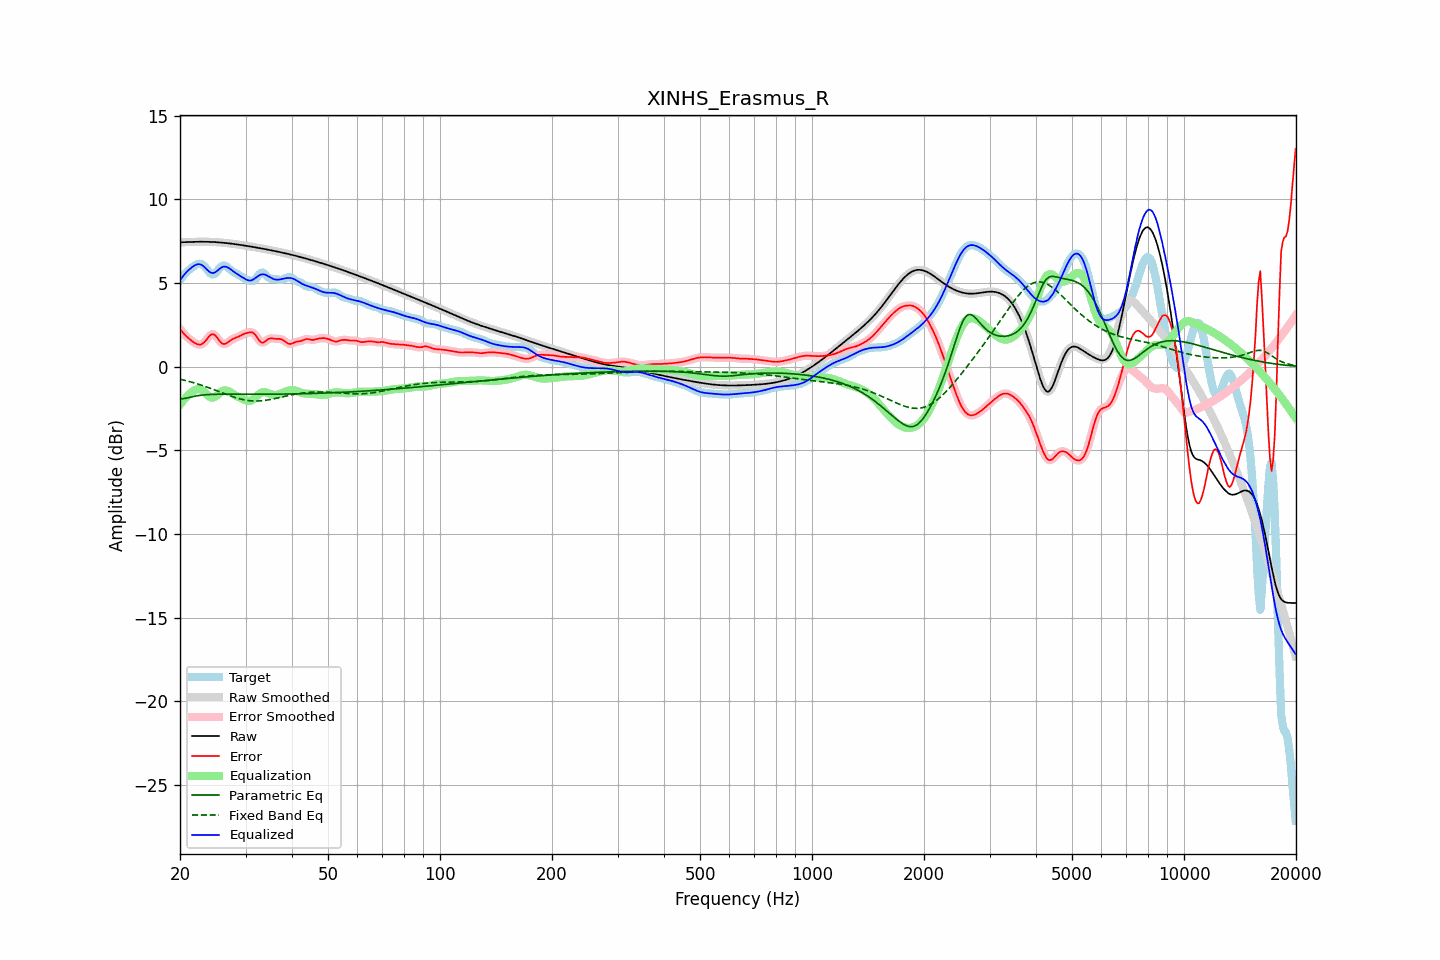

The table this chart was drawn from, first rows:
frequency, raw, error, smoothed, error_smoothed, equalization, parametric_eq, fixed_band_eq, equalized_raw, equalized_smoothed, target
20.00, 7.43, 2.26, 7.43, 2.26, -2.27, -1.92, -0.75, 5.16, 5.16, 5.17
20.20, 7.43, 2.13, 7.43, 2.13, -2.14, -1.92, -0.77, 5.29, 5.29, 5.30
20.40, 7.44, 2.02, 7.44, 2.01, -2.01, -1.91, -0.79, 5.42, 5.42, 5.42
20.61, 7.44, 1.90, 7.44, 1.91, -1.90, -1.90, -0.82, 5.54, 5.54, 5.54
20.81, 7.44, 1.81, 7.44, 1.81, -1.80, -1.88, -0.84, 5.65, 5.65, 5.64
21.02, 7.45, 1.72, 7.45, 1.72, -1.70, -1.86, -0.87, 5.74, 5.74, 5.73
21.23, 7.45, 1.64, 7.45, 1.64, -1.62, -1.84, -0.89, 5.83, 5.83, 5.81
21.44, 7.45, 1.56, 7.45, 1.56, -1.55, -1.81, -0.92, 5.90, 5.90, 5.89
21.66, 7.46, 1.49, 7.46, 1.49, -1.48, -1.79, -0.95, 5.98, 5.98, 5.96
21.87, 7.46, 1.43, 7.46, 1.43, -1.42, -1.77, -0.98, 6.04, 6.04, 6.03
22.09, 7.46, 1.37, 7.46, 1.37, -1.37, -1.75, -1.00, 6.09, 6.09, 6.09
22.31, 7.46, 1.33, 7.46, 1.33, -1.34, -1.73, -1.03, 6.12, 6.12, 6.13
22.54, 7.46, 1.32, 7.46, 1.32, -1.34, -1.72, -1.06, 6.12, 6.12, 6.15
22.76, 7.46, 1.32, 7.46, 1.33, -1.37, -1.71, -1.10, 6.10, 6.10, 6.14
22.99, 7.46, 1.37, 7.46, 1.37, -1.42, -1.69, -1.13, 6.05, 6.05, 6.09
23.22, 7.46, 1.45, 7.46, 1.45, -1.50, -1.69, -1.16, 5.97, 5.97, 6.01
23.45, 7.46, 1.55, 7.46, 1.56, -1.59, -1.68, -1.19, 5.87, 5.87, 5.91
23.69, 7.46, 1.68, 7.46, 1.68, -1.68, -1.67, -1.23, 5.78, 5.78, 5.78
23.92, 7.46, 1.80, 7.46, 1.80, -1.77, -1.66, -1.26, 5.69, 5.69, 5.66
24.16, 7.45, 1.90, 7.45, 1.89, -1.83, -1.66, -1.30, 5.63, 5.63, 5.56
24.40, 7.45, 1.94, 7.45, 1.93, -1.85, -1.66, -1.33, 5.60, 5.60, 5.51
24.65, 7.45, 1.92, 7.45, 1.92, -1.84, -1.65, -1.37, 5.60, 5.60, 5.52
24.89, 7.44, 1.86, 7.44, 1.85, -1.79, -1.65, -1.41, 5.65, 5.65, 5.58
25.14, 7.43, 1.74, 7.43, 1.74, -1.72, -1.65, -1.44, 5.71, 5.71, 5.69
25.39, 7.43, 1.61, 7.43, 1.62, -1.63, -1.65, -1.48, 5.79, 5.79, 5.81
25.65, 7.42, 1.49, 7.42, 1.49, -1.55, -1.64, -1.52, 5.87, 5.87, 5.93
25.91, 7.41, 1.40, 7.41, 1.41, -1.48, -1.64, -1.55, 5.93, 5.93, 6.01
26.16, 7.40, 1.36, 7.40, 1.36, -1.43, -1.64, -1.59, 5.97, 5.97, 6.04
26.43, 7.39, 1.36, 7.39, 1.36, -1.41, -1.64, -1.63, 5.98, 5.98, 6.03
26.69, 7.38, 1.40, 7.38, 1.41, -1.42, -1.64, -1.66, 5.96, 5.96, 5.98
26.96, 7.37, 1.47, 7.37, 1.47, -1.46, -1.64, -1.70, 5.91, 5.91, 5.90
27.23, 7.36, 1.54, 7.36, 1.54, -1.51, -1.64, -1.73, 5.85, 5.85, 5.82
27.50, 7.35, 1.61, 7.35, 1.61, -1.57, -1.64, -1.77, 5.78, 5.78, 5.74
27.77, 7.34, 1.66, 7.34, 1.66, -1.63, -1.64, -1.80, 5.70, 5.70, 5.68
28.05, 7.32, 1.70, 7.32, 1.70, -1.69, -1.64, -1.83, 5.63, 5.63, 5.62
28.33, 7.31, 1.74, 7.31, 1.74, -1.74, -1.64, -1.86, 5.57, 5.57, 5.57
28.62, 7.30, 1.78, 7.30, 1.78, -1.79, -1.64, -1.89, 5.50, 5.50, 5.52
28.90, 7.28, 1.82, 7.28, 1.82, -1.84, -1.64, -1.92, 5.45, 5.45, 5.46
29.19, 7.27, 1.87, 7.27, 1.87, -1.88, -1.64, -1.94, 5.39, 5.39, 5.39
29.48, 7.25, 1.92, 7.25, 1.92, -1.93, -1.64, -1.96, 5.33, 5.33, 5.33
29.78, 7.24, 1.96, 7.24, 1.96, -1.97, -1.64, -1.98, 5.27, 5.27, 5.28
30.08, 7.22, 2.00, 7.22, 2.00, -2.01, -1.65, -2.00, 5.21, 5.21, 5.23
30.38, 7.21, 2.02, 7.21, 2.03, -2.04, -1.65, -2.02, 5.17, 5.17, 5.18
30.68, 7.19, 2.05, 7.19, 2.05, -2.05, -1.65, -2.03, 5.15, 5.15, 5.15
30.99, 7.18, 2.06, 7.18, 2.06, -2.03, -1.65, -2.04, 5.15, 5.15, 5.12
31.30, 7.16, 2.05, 7.16, 2.04, -1.98, -1.65, -2.05, 5.18, 5.18, 5.11
31.61, 7.14, 1.99, 7.14, 1.98, -1.91, -1.65, -2.05, 5.23, 5.23, 5.16
31.93, 7.13, 1.88, 7.13, 1.88, -1.82, -1.65, -2.05, 5.30, 5.30, 5.24
32.24, 7.11, 1.75, 7.11, 1.74, -1.73, -1.65, -2.05, 5.38, 5.38, 5.36
32.57, 7.09, 1.60, 7.09, 1.61, -1.65, -1.65, -2.05, 5.44, 5.44, 5.49
32.89, 7.07, 1.50, 7.07, 1.50, -1.59, -1.65, -2.04, 5.49, 5.49, 5.58
33.22, 7.06, 1.43, 7.06, 1.44, -1.54, -1.65, -2.03, 5.52, 5.52, 5.63
33.55, 7.04, 1.44, 7.04, 1.45, -1.52, -1.65, -2.02, 5.52, 5.52, 5.59
33.89, 7.02, 1.51, 7.02, 1.51, -1.53, -1.65, -2.01, 5.49, 5.49, 5.51
34.23, 7.00, 1.59, 7.00, 1.58, -1.55, -1.65, -2.00, 5.45, 5.45, 5.42
34.57, 6.98, 1.66, 6.98, 1.65, -1.59, -1.65, -1.98, 5.40, 5.40, 5.32
34.92, 6.96, 1.69, 6.96, 1.68, -1.63, -1.65, -1.97, 5.34, 5.34, 5.28
35.27, 6.95, 1.69, 6.95, 1.69, -1.66, -1.64, -1.95, 5.28, 5.28, 5.25
35.62, 6.93, 1.68, 6.93, 1.68, -1.69, -1.64, -1.93, 5.24, 5.24, 5.25
35.97, 6.91, 1.67, 6.91, 1.67, -1.69, -1.64, -1.91, 5.21, 5.21, 5.24
... 635 more rows
